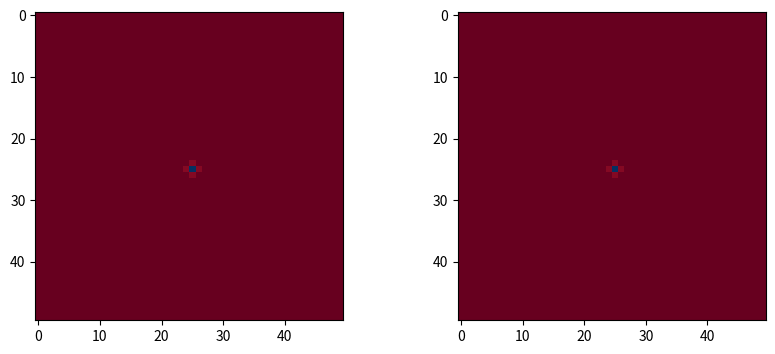

This figure's Python source:
import numpy as np
import matplotlib.pyplot as plt
from matplotlib.animation import FuncAnimation

def gauge_field_simulation():
    """
    模拟 2D 规范场的演化（简化模型）
    """

    # 参数设置
    Nx, Ny = 50, 50
    dx, dy = 0.1, 0.1
    dt = 0.01
    steps = 100

    # 初始化规范场 A（二维矢量场）
    A_x = np.zeros((Nx, Ny))
    A_y = np.zeros((Nx, Ny))
    A_x_prev = np.zeros_like(A_x)
    A_y_prev = np.zeros_like(A_y)

    # 设定初始条件（局部激发）
    A_x[Nx // 2, Ny // 2] = 1.0
    A_y[Nx // 2, Ny // 2] = 1.0

    # 时间演化
    def update_step(n):
        # 简化演化方程：波动方程形式
        nonlocal A_x, A_y

        A_x_new = (
            2 * A_x - A_x_prev
            + (dt / dx) ** 2
              * (np.roll(A_x, 1, axis=0) + np.roll(A_x, -1, axis=0) - 2 * A_x)
            + (dt / dy) ** 2
              * (np.roll(A_x, 1, axis=1) + np.roll(A_x, -1, axis=1) - 2 * A_x)
        )

        A_y_new = (
            2 * A_y - A_y_prev
            + (dt / dx) ** 2
              * (np.roll(A_y, 1, axis=0) + np.roll(A_y, -1, axis=0) - 2 * A_y)
            + (dt / dy) ** 2
              * (np.roll(A_y, 1, axis=1) + np.roll(A_y, -1, axis=1) - 2 * A_y)
        )

        A_x_prev[:], A_x[:] = A_x, A_x_new
        A_y_prev[:], A_y[:] = A_y, A_y_new
        return A_x, A_y

    # 动画绘制
    fig, ax = plt.subplots(1, 2, figsize=(10, 4))
    im1 = ax[0].imshow(A_x, cmap='RdBu', animated=True)
    im2 = ax[1].imshow(A_y, cmap='RdBu', animated=True)

    def animate(frame):
        A_x, A_y = update_step(frame)
        im1.set_array(A_x)
        im2.set_array(A_y)
        return im1, im2

    ani = FuncAnimation(fig, animate, frames=steps, interval=50, blit=True)
    plt.show()

# 注意：实际运行需处理边界条件与稳定性，此处为简化演示
if __name__ == "__main__":
    gauge_field_simulation()